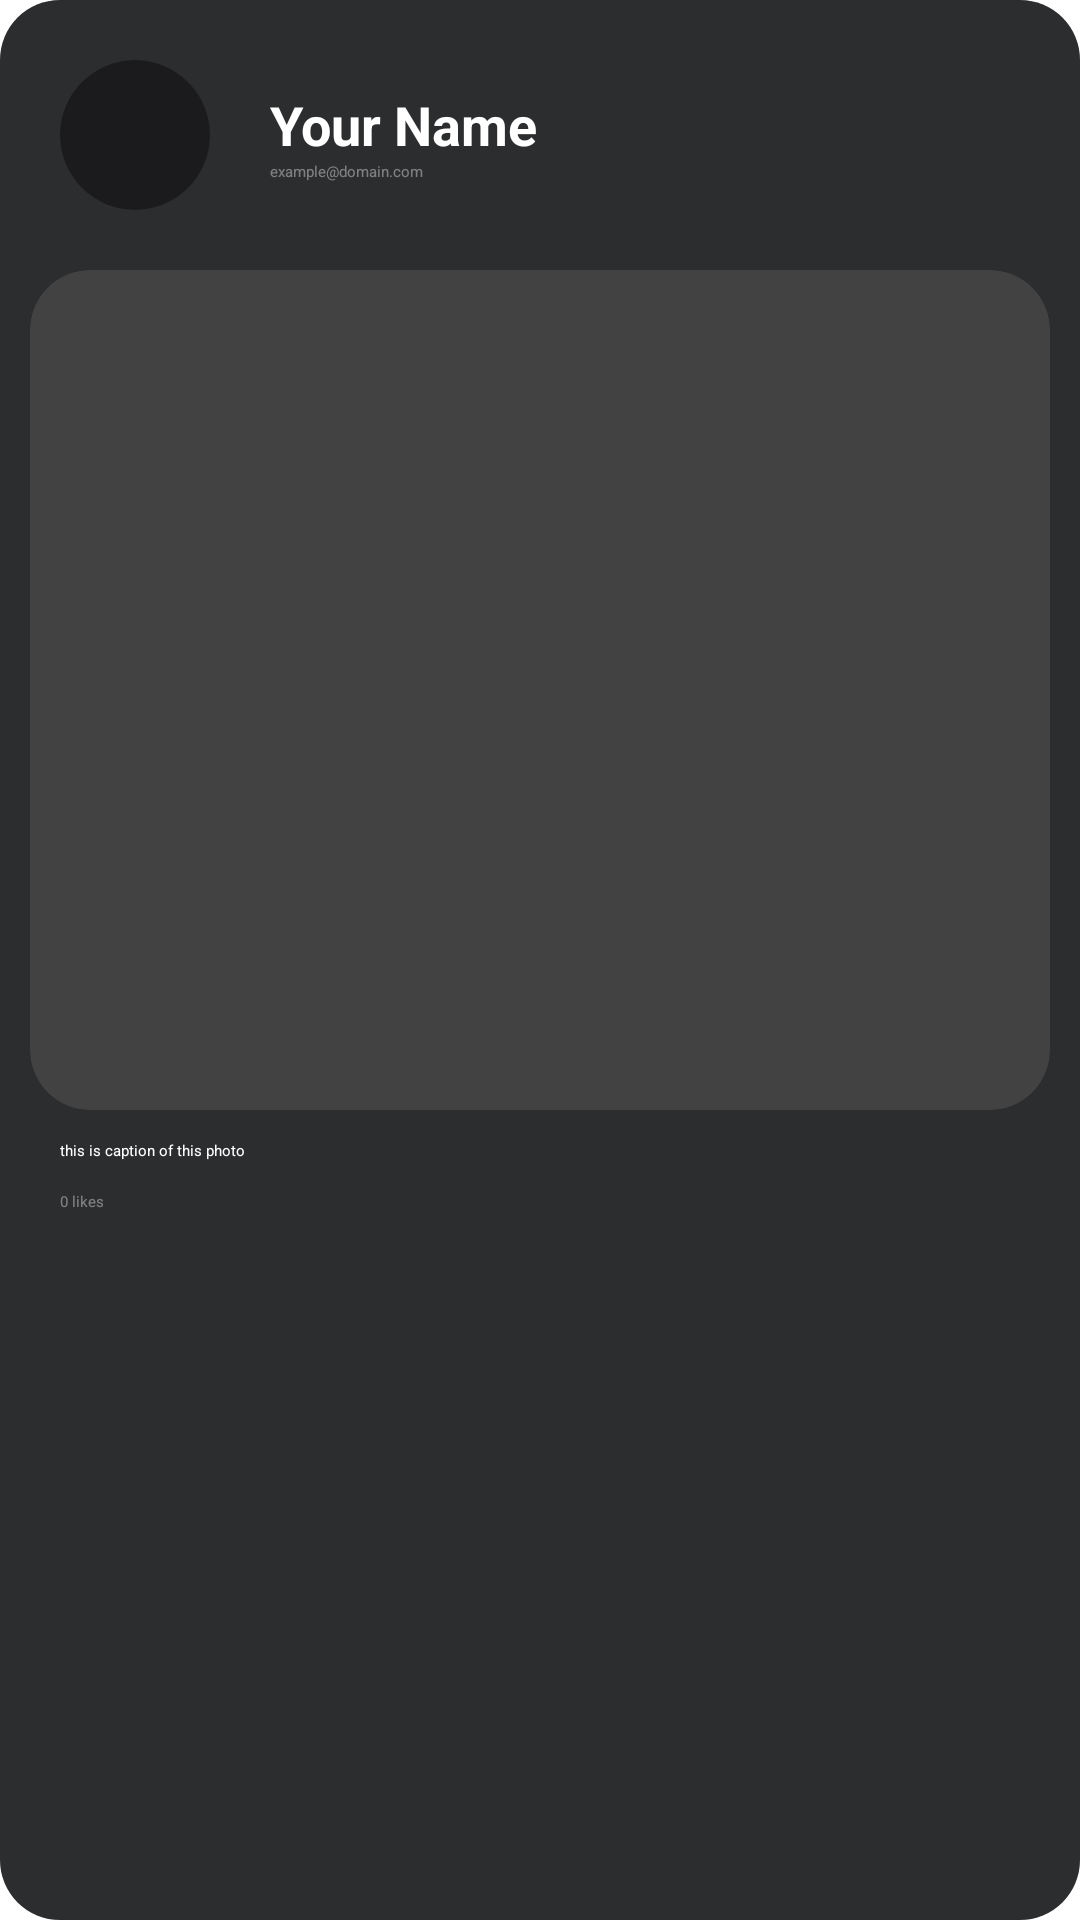

Reconstruct the res/layout file that produces this screen, plus the resources it refers to.
<!-- AndroidManifest.xml: application theme Theme.Socion -->
<!-- res/layout/user_post_item_on_profile.xml -->
<?xml version="1.0" encoding="utf-8"?>
<LinearLayout
    xmlns:android="http://schemas.android.com/apk/res/android"
    xmlns:app="http://schemas.android.com/apk/res-auto"
    xmlns:tools="http://schemas.android.com/tools"
    android:layout_width="match_parent"
    android:orientation="vertical"
    android:layout_marginBottom="10dp"
    android:padding="10dp"
    android:background="@drawable/post_background"
    android:layout_height="wrap_content">
    <LinearLayout
        android:layout_width="match_parent"
        android:gravity="center_vertical"
        android:layout_height="wrap_content"
        android:orientation="horizontal">
        <androidx.cardview.widget.CardView
            android:layout_width="wrap_content"
            android:layout_height="wrap_content"
            app:cardCornerRadius="50dp"
            app:cardElevation="0dp"
            android:layout_margin="10dp">
            <ImageView
                android:layout_width="50dp"
                android:src="@drawable/ic_launcher_foreground"
                android:layout_height="50dp"
                android:background="@color/black"
                android:scaleType="centerCrop"
                android:id="@+id/user_post_profile_pic"
                android:contentDescription="profile_pic" />
        </androidx.cardview.widget.CardView>

        <Space
            android:layout_width="10dp"
            android:layout_height="match_parent"/>
        <LinearLayout
            android:layout_width="wrap_content"
            android:orientation="vertical"
            android:gravity="center_vertical"
            android:layout_height="match_parent">
            <TextView
                android:layout_width="wrap_content"
                android:layout_height="wrap_content"
                android:textSize="18sp"
                android:textStyle="bold"
                android:id="@+id/user_post_name"
                android:textColor="@color/white"
                android:text="Your Name"/>
            <TextView
                android:textColor="@color/white_40"
                android:id="@+id/user_post_email"
                android:layout_width="wrap_content"
                android:layout_height="wrap_content"
                android:text="example@domain.com"/>

        </LinearLayout>
        <Space
            android:layout_weight="1"
            android:layout_width="0dp"
            android:layout_height="wrap_content"/>
        <ImageButton
            android:layout_width="25dp"
            android:layout_height="25dp"
            app:tint="#FF504C"
            android:id="@+id/user_post_delete_btn"
            android:layout_marginEnd="10dp"
            android:src="@drawable/trash_can_solid"
            android:scaleType="centerInside"
            android:background="@drawable/avatar_background"
            android:contentDescription="delete_button" />
    </LinearLayout>
    <Space
        android:layout_width="match_parent"
        android:layout_height="10dp"/>
    <androidx.cardview.widget.CardView
        android:layout_width="match_parent"
        app:cardCornerRadius="20dp"
        android:layout_height="wrap_content">
        <ImageView
            android:layout_width="match_parent"
            android:layout_height="280dp"
            android:scaleType="centerCrop"
            android:id="@+id/user_post_image"
            />
    </androidx.cardview.widget.CardView>
    <Space
        android:layout_width="match_parent"
        android:layout_height="10dp"/>
    <TextView
        android:layout_width="match_parent"
        android:paddingHorizontal="10dp"
        android:id="@+id/user_post_caption"
        android:text="this is caption of this photo"
        android:textColor="@color/white"
        android:layout_height="wrap_content"/>
    <LinearLayout
        android:padding="10dp"
        android:gravity="center_vertical"
        android:layout_width="match_parent"
        android:layout_height="wrap_content">
        <TextView
            android:layout_width="0dp"
            android:layout_weight="1"
            android:id="@+id/user_post_likes_count"
            android:text="0 likes"
            android:textColor="@color/white_40"
            android:layout_height="wrap_content"
            />
    </LinearLayout>
</LinearLayout>
<!-- resources referenced by this layout -->
<resources>
  <color name="black">#1b1b1d</color>
  <color name="white">#FFFFFFFF</color>
  <color name="white_40">#66FFFFFF</color>
  <!-- drawable avatar_background (drawable) -->
  <?xml version="1.0" encoding="utf-8"?>
  <selector xmlns:android="http://schemas.android.com/apk/res/android">
   <item>
       <shape android:shape="oval">
           <solid android:color="@color/black80"/>
           <corners android:radius="50dp"/>
       </shape>
   </item>
  </selector>
  <!-- drawable post_background (drawable) -->
  <?xml version="1.0" encoding="utf-8"?>
  <selector xmlns:android="http://schemas.android.com/apk/res/android">
      <item>
          <shape android:shape="rectangle">
              <solid android:color="@color/black80"/>
              <corners android:radius="20dp"/>
          </shape>
      </item>
  </selector>
  <style name="Theme.Socion" parent="Theme.MaterialComponents.DayNight.NoActionBar">
          
          <item name="colorPrimary">@color/blue</item>
          <item name="colorPrimaryVariant">@color/blue_700</item>
          <item name="colorOnPrimary">@color/black</item>
          
          <item name="colorSecondary">@color/blue_700</item>
          <item name="colorSecondaryVariant">@color/blue_700</item>
          <item name="colorOnSecondary">@color/black</item>
          
  
          
      </style>
  <color name="black80">#2B2D2E</color>
  <color name="blue">#3F8DFD</color>
  <color name="blue_700">#0288D1</color>
</resources>
